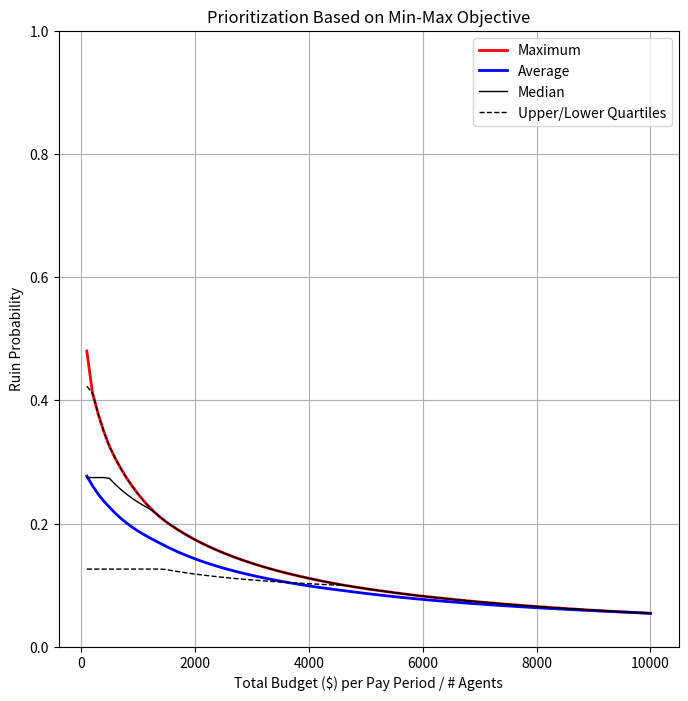

Source code (Python):
# %%
import numpy as np
import matplotlib.pyplot as plt
import math
import sys
import random
import pandas as pd
import time


######MinMaxPriorityAlg######

# subfunction psi for computing ruin probabilities
def psi(c, mu, beta, x):
    p = np.minimum(1.0, beta * mu / (c + x))
    return p


# subfunction psiinv for inverting ruin probabilities
def psiinv(c, mu, beta, p):
    x = (beta * mu) / p - c
    return x


# subfunction parseInputs
def parseInputs(varargin):
    if len(varargin) != 4:
        raise ValueError('The number of args should be 4, but not %d.' % (len(varargin)))

    c = varargin[0]

    if (not isinstance(c, np.ndarray)) or np.any(c < 0):
        raise ValueError("c must be a np array of nonnegative numbers.")
    n = c.shape[0]

    mu = varargin[1]
    if (not isinstance(mu, np.ndarray)) or np.any(mu < 0) or not (mu.shape[0] == n):
        raise ValueError("mu must be a vector of nonnegative numbers")

    mu = np.reshape(mu, c.shape)

    beta = varargin[2]

    if (not isinstance(beta, np.ndarray)) or np.any(beta < 0) or (not (beta.shape[0] == n)):
        raise ValueError('beta must be a vector of nonnegative numbers')

    beta = np.reshape(beta, c.shape)

    B = varargin[3]
    if (isinstance(B, int)) or B < 0:
        raise ValueError("B must be a nonnegative scalar.")

    return c, mu, beta, B


# priorityMINMAX

def priorityAlgorithmMinMax(*varargin):
    c, mu, beta, B = parseInputs(varargin)

    x = np.zeros(c.shape[0])
    psi0 = psi(c, mu, beta, x)

    ind = np.argsort(-psi0)

    psiOpt = psi0

    for j in range(c.shape[0] - 1):
        extraCost = psiinv(c[ind[0:j + 1]] + x[ind[0:j + 1]], mu[ind[0:j + 1]], beta[ind[0:j + 1]], psiOpt[ind[j + 1]])
        totalExtraCost = np.sum(extraCost)

        if totalExtraCost <= B:
            x[ind[0:j + 1]] = x[ind[0:j + 1]] + extraCost
            psiOpt[ind[0:j + 1]] = psi(c[ind[0:j + 1]], mu[ind[0:j + 1]], beta[ind[0:j + 1]], x[ind[0:j + 1]])

            B = B - totalExtraCost
        else:
            alpha = B / totalExtraCost
            x[ind[0:j + 1]] = x[ind[0:j + 1]] + alpha * extraCost
            psiOpt[ind[0:j + 1]] = psi(c[ind[0:j + 1]], mu[ind[0:j + 1]], beta[ind[0:j + 1]], x[ind[0:j + 1]])
            return x, psi0, psiOpt

    psiLow = psiOpt[ind[-1]] / 2
    while B > 0:
        extraCost = psiinv(c[ind] + x[ind], mu[ind], beta[ind], psiLow)
        totalExtraCost = np.sum(extraCost)
        if totalExtraCost <= B:

            x[ind] = x[ind] + extraCost
            B = B - totalExtraCost
            psiLow = psiLow / 2
        else:
            alpha = B / totalExtraCost
            x[ind] = x[ind] + alpha * extraCost
            B = 0
        psiOpt[ind] = psi(c[ind], mu[ind], beta[ind], x[ind])
    return x, psi0, psiOpt


if __name__ == "__main__":
    N = 10
    delta = 0.00001
    c = np.maximum(1.0, 2000 + 500 * np.random.rand(N))
    mu = np.maximum(1.0, 2000 + 100 * np.random.rand(N))

    beta = np.random.exponential(scale=0.5, size=(N,))
    print(beta)
    for i in range(len(beta)):
        if beta[i] > 1:
            beta[i] = 1
    B = np.linspace(10 ** 3, 10 ** 5, 101)
    p = np.zeros(B.shape[0])
    psiOpt = np.zeros((c.shape[0], B.shape[0]))
    t = np.zeros(B.shape[0])
    for j in range(B.shape[0]):
        _, _, psiOpt[:, j] = priorityAlgorithmMinMax(c, mu, beta, B[j])

    fig, ax = plt.subplots(figsize=(8, 8))
    ax.plot(B/c.shape[0], np.max(psiOpt, axis=0), color='red', linewidth=2, label = 'Maximum')
    ax.plot(B/c.shape[0], np.mean(psiOpt, axis=0), color='blue', linewidth=2, label = 'Average')

    ax.set_xlabel('Total Budget ($) per Pay Period / # Agents')
    ax.set_ylabel('Ruin Probability')
    ax.set_title('Prioritization Based on Min-Max Objective')
    ax.grid(True)
    ax.set_ylim(0, 1)

    percentile_25 = np.array( [np.percentile(psiOpt[:,j], 25) for j in range(psiOpt.shape[1])] )
    percentile_50 = np.array( [np.percentile(psiOpt[:,j], 50) for j in range(psiOpt.shape[1])] )
    percentile_75 = np.array( [np.percentile(psiOpt[:,j], 75) for j in range(psiOpt.shape[1])] )

    ax.plot(B/c.shape[0], percentile_50, color = 'black', linewidth = 1, linestyle='-', label = 'Median')
    ax.plot(B/c.shape[0], percentile_75, color = 'black', linewidth = 1, linestyle='--', label = 'Upper/Lower Quartiles')
    ax.plot(B/c.shape[0], percentile_25, color = 'black', linewidth = 1, linestyle='--')

    ax.legend()  # Add a legend.
    plt.show()